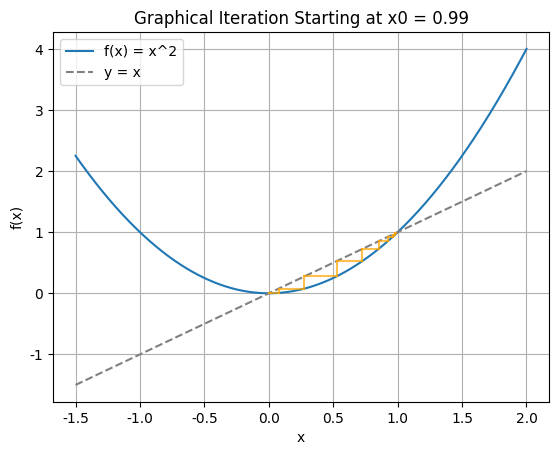
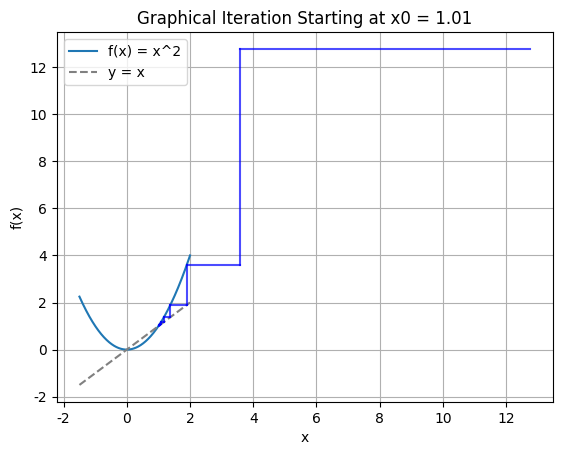

Generate these figures, in order, with matplotlib:
import matplotlib.pyplot as plt
import numpy as np
import logging

# Custom filter to suppress findfont debug messages
class FindFontFilter(logging.Filter):
    def filter(self, record):
        return 'findfont' not in record.getMessage()

# Setup logging
logging.basicConfig(level=logging.INFO, format='%(asctime)s - %(levelname)s - %(message)s')

# Add custom filter to the root logger
for handler in logging.root.handlers:
    handler.addFilter(FindFontFilter())

# Set the font to DejaVu Sans to avoid extensive font finding logs
plt.rcParams['font.family'] = 'DejaVu Sans'

def f(x):
    """The function f(x) = x^2."""
    return x ** 2

def plot_graphical_iteration(x0, iterations, color, label):
    """
    Plots the graphical iteration process for a given initial value x0.
    
    :param x0: Initial value
    :param iterations: Number of iterations to plot
    :param color: Color of the iteration lines
    :param label: Label for the plot
    """
    x = np.linspace(-1.5, 2, 400)
    y = f(x)
    fig, ax = plt.subplots()
    
    # Plot the function f(x) = x^2 and the line y = x
    ax.plot(x, y, label='f(x) = x^2')
    ax.plot(x, x, label='y = x', linestyle='--', color='gray')
    
    # Perform the graphical iteration
    values = [x0]
    logging.info(f"Starting graphical iteration with x0 = {x0}")
    for i in range(iterations):
        x1 = f(x0)
        logging.info(f"Iteration {i+1}: x0 = {x0}, f(x0) = {x1}")
        ax.plot([x0, x0], [x0, x1], color=color, alpha=0.7)
        ax.plot([x0, x1], [x1, x1], color=color, alpha=0.7)
        x0 = x1
        values.append(x0)
        if x0 > 10 or x0 < -10:  # Threshold to avoid too large values
            logging.warning(f"Value exceeded threshold at iteration {i+1}, stopping iteration.")
            break
    
    ax.set_xlabel('x')
    ax.set_ylabel('f(x)')
    ax.set_title(f'Graphical Iteration Starting at x0 = {values[0]}')
    ax.legend()
    plt.grid(True)
    plt.show()

    return values

# Initial conditions
initial_values = [0.99, 1.01]  # Values slightly below and above 1
iterations = 10

# Plotting for initial values slightly below 1
values_below_1 = plot_graphical_iteration(initial_values[0], iterations, color='orange', label='x0 < 1')
logging.info(f"Trajectory for x0 = {initial_values[0]}: {values_below_1}")

# Plotting for initial values slightly above 1
values_above_1 = plot_graphical_iteration(initial_values[1], iterations, color='blue', label='x0 > 1')
logging.info(f"Trajectory for x0 = {initial_values[1]}: {values_above_1}")

# Save the script as 'Graphical_Iteration_f_x_equals_x_squared.py'
file_name = 'Graphical_Iteration_f_x_equals_x_squared.py'
logging.info(f"The script has been saved as {file_name}")
